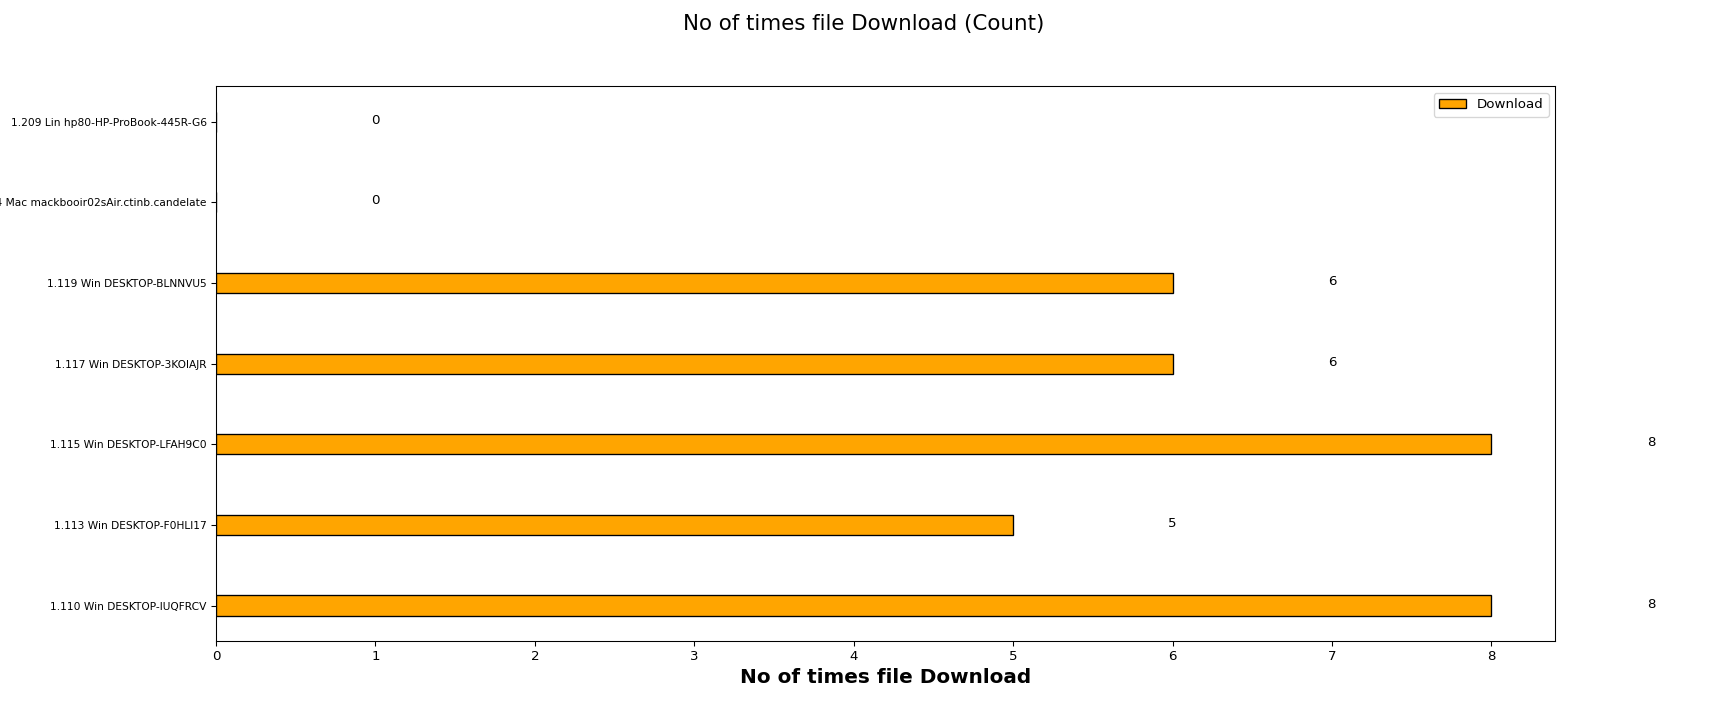

The file beside this chart, header and first rows:
Client names, Download
1.110 Win DESKTOP-IUQFRCV, 8
1.113 Win DESKTOP-F0HLI17, 5
1.115 Win DESKTOP-LFAH9C0, 8
1.117 Win DESKTOP-3KOIAJR, 6
1.119 Win DESKTOP-BLNNVU5, 6
1.154 Mac mackbooir02sAir.ctinb.candelat…, 0
1.209 Lin hp80-HP-ProBook-445R-G6, 0
